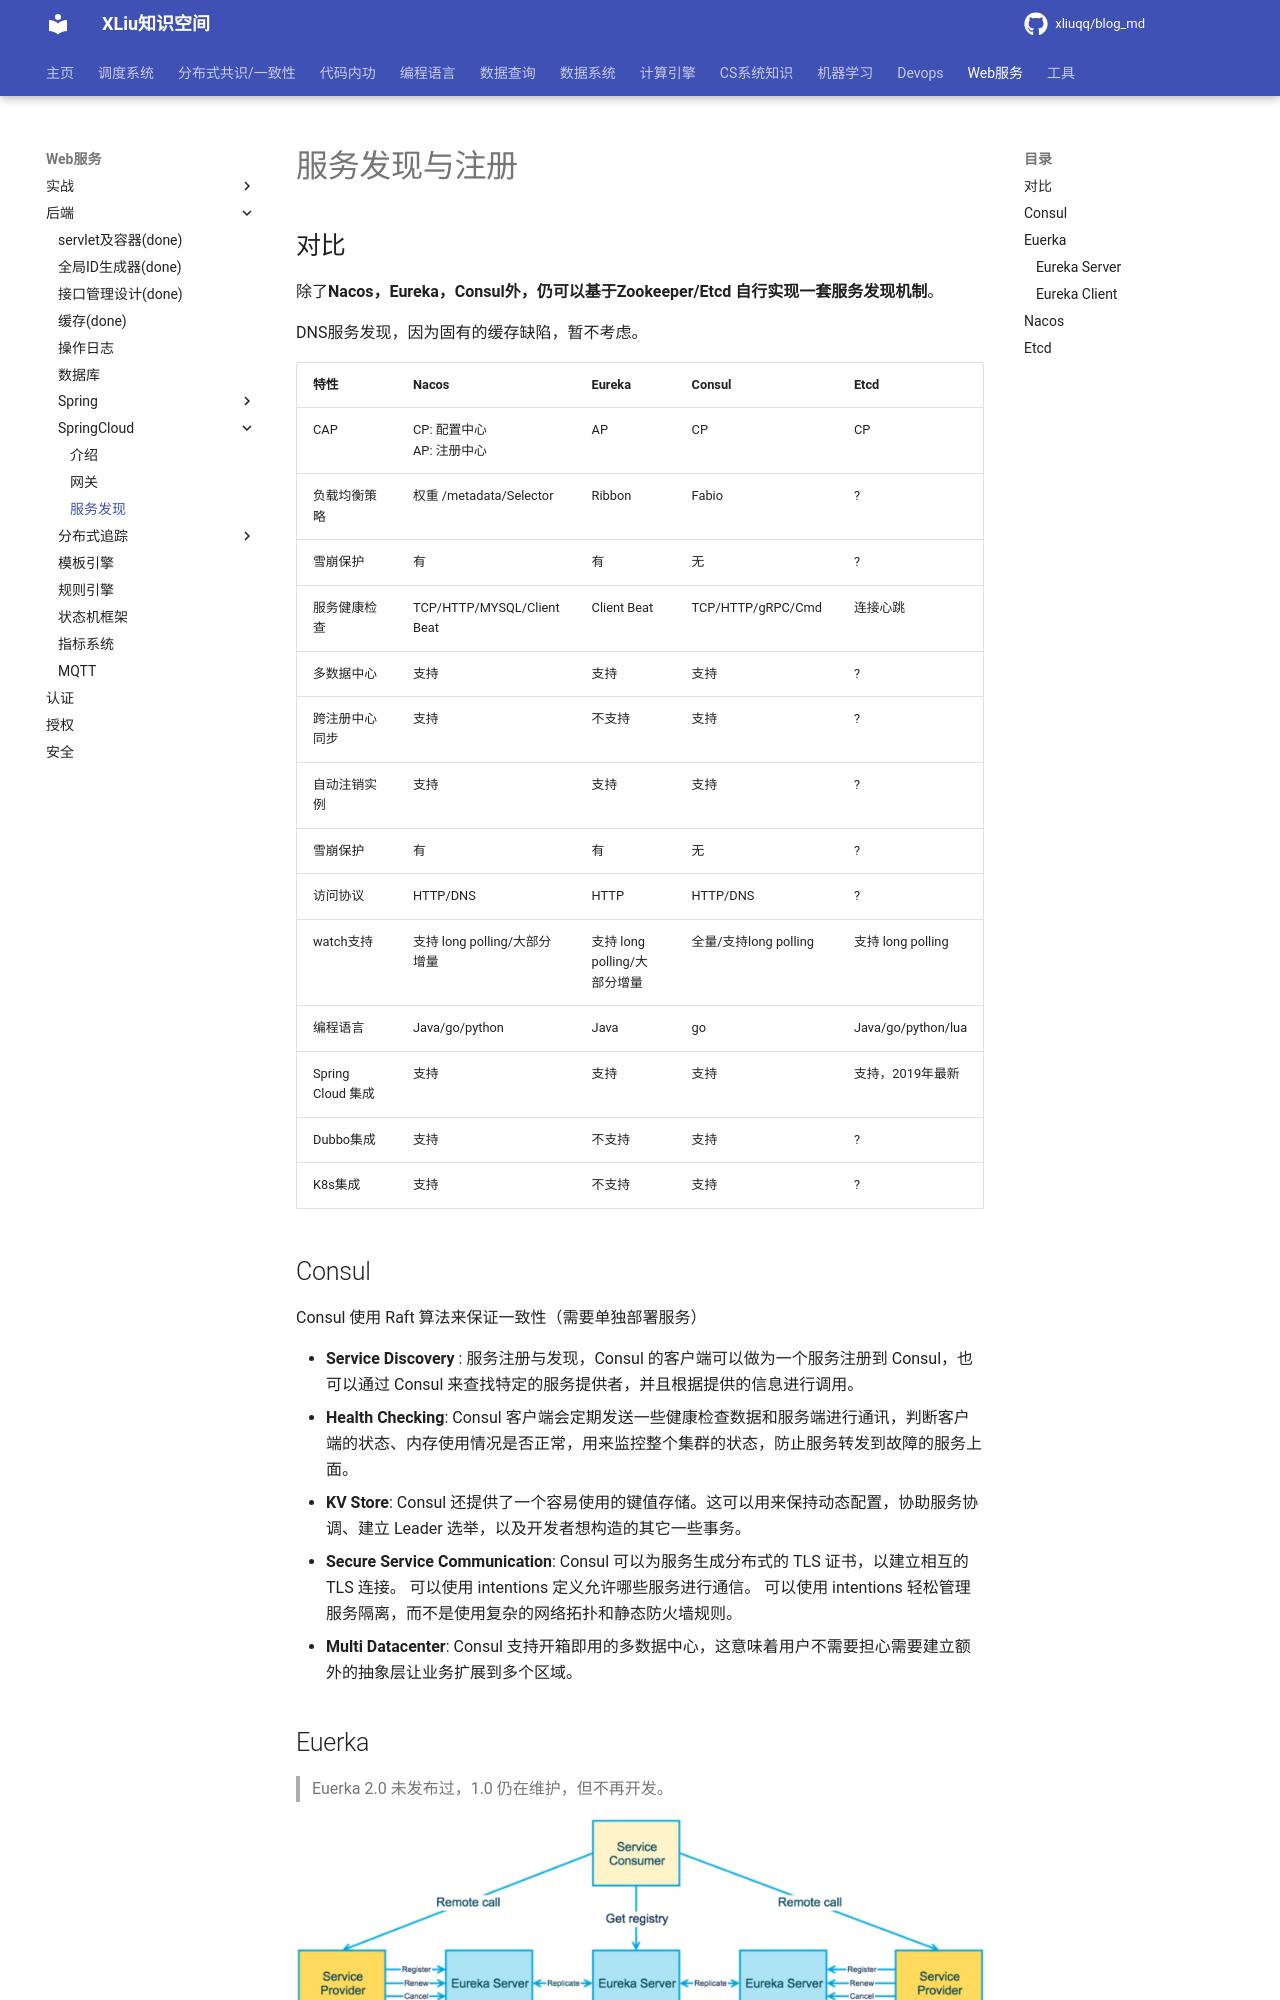

repository: xliuqq/blog_md · page: web/backend/springcloud/discovery.html · generator: mkdocs

# 服务发现与注册

## 对比

除了**Nacos，Eureka，Consul外，仍可以基于Zookeeper/Etcd 自行实现一套服务发现机制**。

DNS服务发现，因为固有的缓存缺陷，暂不考虑。

| 特性              | Nacos                         | Eureka                       | Consul                | Etcd               |
| ----------------- | ----------------------------- | ---------------------------- | --------------------- | ------------------ |
| CAP               | CP: 配置中心<br/>AP: 注册中心 | AP                           | CP                    | CP                 |
| 负载均衡策略      | 权重 /metadata/Selector       | Ribbon                       | Fabio                 | ?                  |
| 雪崩保护          | 有                            | 有                           | 无                    | ?                  |
| 服务健康检查      | TCP/HTTP/MYSQL/Client Beat    | Client Beat                  | TCP/HTTP/gRPC/Cmd     | 连接心跳           |
| 多数据中心        | 支持                          | 支持                         | 支持                  | ?                  |
| 跨注册中心同步    | 支持                          | 不支持                       | 支持                  | ?                  |
| 自动注销实例      | 支持                          | 支持                         | 支持                  | ?                  |
| 雪崩保护          | 有                            | 有                           | 无                    | ?                  |
| 访问协议          | HTTP/DNS                      | HTTP                         | HTTP/DNS              | ?                  |
| watch支持         | 支持 long polling/大部分增量  | 支持 long polling/大部分增量 | 全量/支持long polling | 支持 long polling  |
| 编程语言          | Java/go/python                | Java                         | go                    | Java/go/python/lua |
| Spring Cloud 集成 | 支持                          | 支持                         | 支持                  | 支持，2019年最新   |
| Dubbo集成         | 支持                          | 不支持                       | 支持                  | ?                  |
| K8s集成           | 支持                          | 不支持                       | 支持                  | ?                  |
